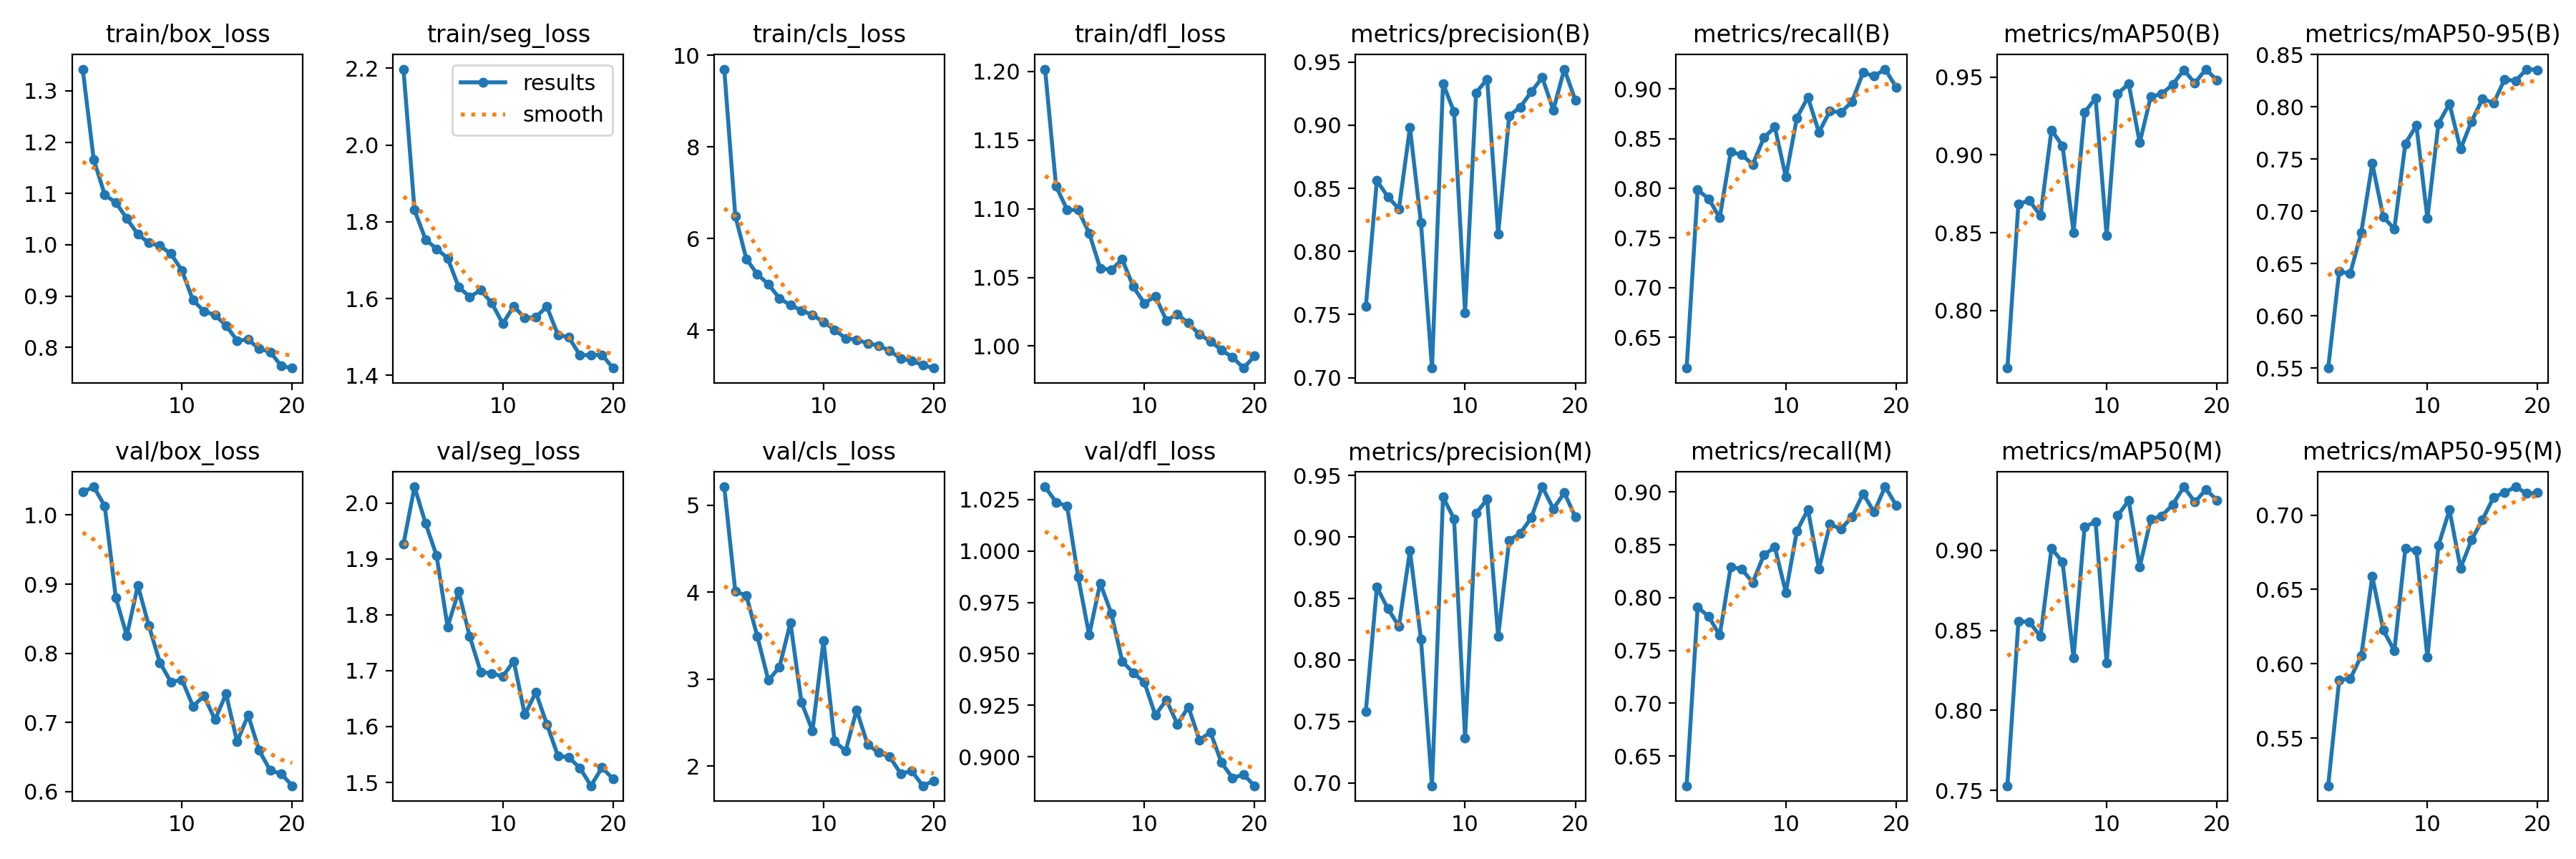

The table this chart was drawn from, first rows:
epoch, time, train/box_loss, train/seg_loss, train/cls_loss, train/dfl_loss, metrics/precision(B), metrics/recall(B), metrics/mAP50(B), metrics/mAP50-95(B), metrics/precision(M), metrics/recall(M), metrics/mAP50(M), metrics/mAP50-95(M), val/box_loss, val/seg_loss, val/cls_loss, val/dfl_loss, lr/pg0, lr/pg1, lr/pg2
1, 45.19, 1.342, 2.198, 9.697, 1.202, 0.7564, 0.619, 0.7631, 0.5499, 0.7581, 0.6218, 0.753, 0.518, 1.033, 1.927, 5.213, 1.031, 0.0005542, 0.0005542, 0.0005542
2, 82.37, 1.166, 1.831, 6.492, 1.116, 0.856, 0.7983, 0.8686, 0.6423, 0.8592, 0.7909, 0.8557, 0.5893, 1.041, 2.029, 4.01, 1.024, 0.001055, 0.001055, 0.001055
3, 119.2, 1.097, 1.754, 5.556, 1.099, 0.8432, 0.7895, 0.8706, 0.6405, 0.8417, 0.7822, 0.8552, 0.5899, 1.013, 1.964, 3.964, 1.022, 0.001501, 0.001501, 0.001501
4, 155.9, 1.082, 1.73, 5.215, 1.099, 0.8337, 0.7703, 0.861, 0.6797, 0.8274, 0.7644, 0.8461, 0.6054, 0.8804, 1.906, 3.492, 0.9874, 0.001419, 0.001419, 0.001419
5, 192.2, 1.051, 1.705, 5.003, 1.082, 0.8981, 0.8367, 0.916, 0.7458, 0.8891, 0.8293, 0.9011, 0.6588, 0.8254, 1.779, 2.988, 0.9592, 0.001337, 0.001337, 0.001337
6, 228.5, 1.02, 1.63, 4.691, 1.057, 0.8226, 0.8336, 0.9058, 0.6947, 0.8169, 0.8269, 0.8927, 0.6227, 0.8981, 1.842, 3.139, 0.9844, 0.001254, 0.001254, 0.001254
7, 264.8, 1.004, 1.604, 4.544, 1.056, 0.7076, 0.824, 0.8502, 0.6831, 0.6977, 0.8144, 0.8327, 0.6087, 0.8396, 1.762, 3.65, 0.9698, 0.001172, 0.001172, 0.001172
8, 300.7, 0.998, 1.622, 4.429, 1.063, 0.9331, 0.8508, 0.9274, 0.7648, 0.9325, 0.8404, 0.9147, 0.6776, 0.7865, 1.698, 2.735, 0.9464, 0.001089, 0.001089, 0.001089
9, 336.9, 0.9825, 1.589, 4.328, 1.043, 0.9105, 0.8616, 0.9365, 0.7822, 0.9149, 0.8479, 0.9175, 0.6761, 0.7583, 1.695, 2.408, 0.9408, 0.001007, 0.001007, 0.001007
10, 373, 0.9498, 1.535, 4.175, 1.031, 0.7516, 0.8113, 0.8482, 0.6933, 0.7368, 0.8049, 0.8295, 0.6044, 0.7616, 1.69, 3.44, 0.9363, 0.0009244, 0.0009244, 0.0009244
11, 410.1, 0.892, 1.58, 4.004, 1.036, 0.9257, 0.871, 0.9393, 0.784, 0.9193, 0.8632, 0.9216, 0.6796, 0.7232, 1.717, 2.29, 0.9202, 0.0008418, 0.0008418, 0.0008418
12, 445.2, 0.8707, 1.549, 3.82, 1.019, 0.9365, 0.8916, 0.9458, 0.803, 0.9307, 0.8834, 0.931, 0.7035, 0.7382, 1.621, 2.173, 0.9275, 0.0007593, 0.0007593, 0.0007593
13, 480.6, 0.8629, 1.552, 3.788, 1.023, 0.8139, 0.8563, 0.9079, 0.7596, 0.8193, 0.8272, 0.8896, 0.6644, 0.7037, 1.661, 2.647, 0.9159, 0.0006768, 0.0006768, 0.0006768
14, 515.9, 0.8426, 1.579, 3.71, 1.017, 0.9074, 0.8779, 0.9374, 0.7861, 0.8974, 0.8695, 0.9193, 0.6832, 0.7412, 1.604, 2.248, 0.9242, 0.0005943, 0.0005943, 0.0005943
15, 551.1, 0.8134, 1.506, 3.661, 1.008, 0.9143, 0.8764, 0.9393, 0.8078, 0.9029, 0.865, 0.9214, 0.697, 0.6716, 1.548, 2.157, 0.9082, 0.0005118, 0.0005118, 0.0005118
16, 586.1, 0.8153, 1.499, 3.545, 1.004, 0.9263, 0.8872, 0.9453, 0.8036, 0.9157, 0.8766, 0.9285, 0.712, 0.7105, 1.545, 2.108, 0.9119, 0.0004293, 0.0004293, 0.0004293
17, 621.1, 0.7975, 1.453, 3.381, 0.9971, 0.9377, 0.9165, 0.9546, 0.8263, 0.9409, 0.8985, 0.9396, 0.7152, 0.6593, 1.526, 1.916, 0.8971, 0.0003467, 0.0003467, 0.0003467
18, 656.3, 0.7914, 1.453, 3.328, 0.9919, 0.912, 0.9129, 0.9462, 0.8249, 0.9231, 0.8811, 0.93, 0.719, 0.6305, 1.494, 1.943, 0.8897, 0.0002642, 0.0002642, 0.0002642
19, 691.8, 0.764, 1.454, 3.231, 0.984, 0.9444, 0.92, 0.9552, 0.8361, 0.9359, 0.905, 0.9379, 0.7145, 0.6254, 1.527, 1.775, 0.8913, 0.0001817, 0.0001817, 0.0001817
20, 727.1, 0.7598, 1.419, 3.169, 0.9928, 0.9198, 0.9017, 0.9479, 0.8353, 0.9164, 0.8876, 0.9313, 0.715, 0.6082, 1.506, 1.832, 0.8859, 9.91865e-05, 9.91865e-05, 9.91865e-05
